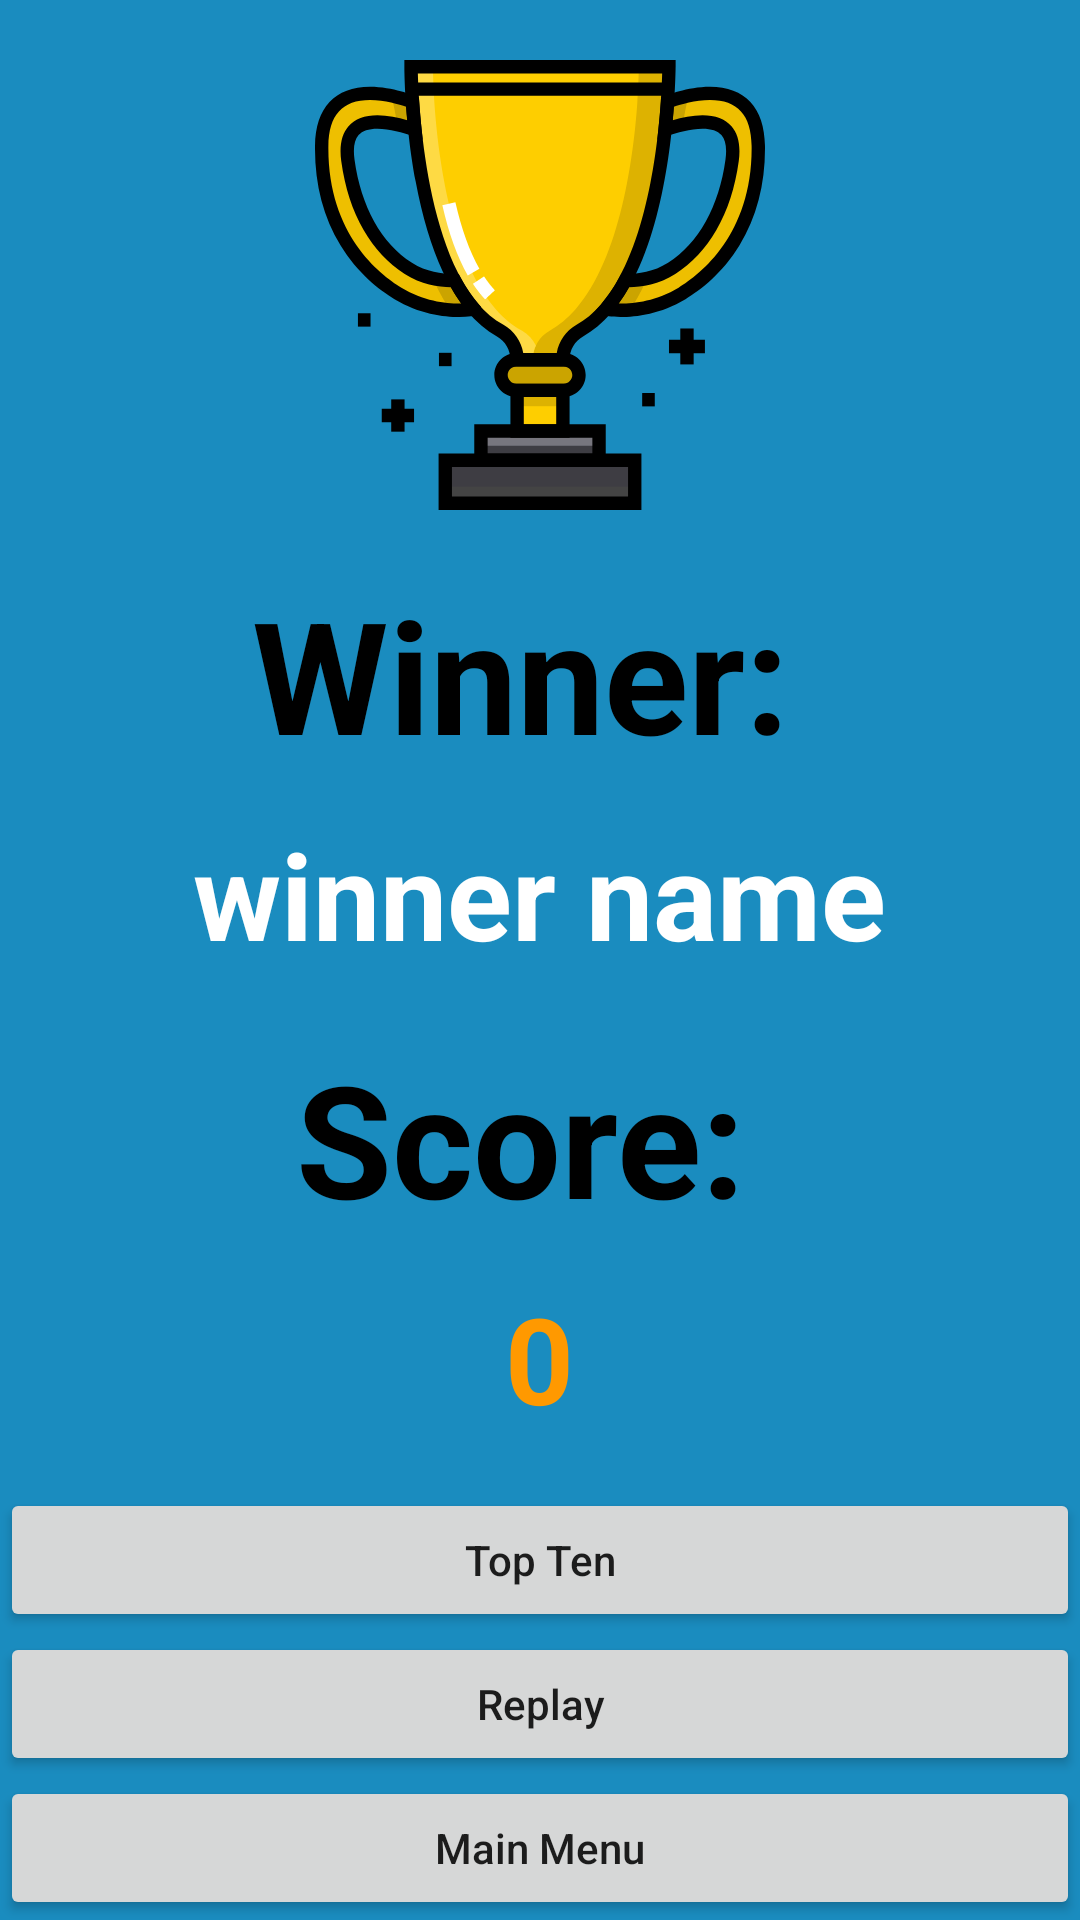

Android layout source for this screen:
<!-- AndroidManifest.xml: application theme Theme.Card_Wars -->
<!-- res/layout/activity_winner.xml -->
<?xml version="1.0" encoding="utf-8"?>
<RelativeLayout
    xmlns:android="http://schemas.android.com/apk/res/android"
    xmlns:app="http://schemas.android.com/apk/res-auto"
    xmlns:tools="http://schemas.android.com/tools"
    android:layout_width="match_parent"
    android:layout_height="match_parent"
    android:background="@color/backgroundColor"
    tools:context=".activities.Activity_Winner"
    >

    <ImageView
        android:id="@+id/winner_IMG_trophy"
        android:layout_width="150dp"
        android:layout_height="150dp"
        android:layout_marginTop="20dp"
        android:layout_centerHorizontal="true"
        android:src="@drawable/ic_trophy"/>

    <TextView
        android:id="@+id/winner_LBL_title_winner"
        android:layout_width="wrap_content"
        android:layout_height="wrap_content"
        android:layout_below="@id/winner_IMG_trophy"
        android:layout_centerHorizontal="true"
        android:layout_marginTop="20dp"
        android:textColor="@color/titleColor"
        android:textSize="52sp"
        android:textStyle="bold"
        android:text="Winner: "/>

    <TextView
        android:id="@+id/winner_LBL_name"
        android:layout_width="wrap_content"
        android:layout_height="wrap_content"
        android:layout_below="@id/winner_LBL_title_winner"
        android:layout_centerHorizontal="true"
        android:layout_marginTop="12dp"
        android:textColor="@color/nameColor"
        android:textSize="40sp"
        android:textStyle="bold"
        android:text="winner name"
        />

    <TextView
        android:id="@+id/winner_LBL_title_score"
        android:layout_width="wrap_content"
        android:layout_height="wrap_content"
        android:layout_below="@id/winner_LBL_name"
        android:layout_centerHorizontal="true"
        android:layout_marginTop="20dp"
        android:textColor="@color/titleColor"
        android:textSize="52sp"
        android:textStyle="bold"
        android:text="Score: "/>

    <TextView
        android:id="@+id/winner_LBL_score"
        android:layout_width="wrap_content"
        android:layout_height="wrap_content"
        android:layout_below="@id/winner_LBL_title_score"
        android:layout_centerHorizontal="true"
        android:layout_marginTop="12dp"
        android:textColor="@color/scoreColor"
        android:textSize="40sp"
        android:textStyle="bold"
        android:text="0"
        />

    <Button
        android:id="@+id/winner_BTN_topTen"
        android:layout_width="match_parent"
        android:layout_height="wrap_content"
        android:layout_above="@+id/winner_BTN_replay"
        android:padding="12dp"
        android:textAllCaps="false"
        android:text="Top Ten"/>

    <Button
        android:id="@+id/winner_BTN_replay"
        android:layout_width="match_parent"
        android:layout_height="wrap_content"
        android:layout_above="@+id/winner_BTN_close"
        android:padding="12dp"
        android:textAllCaps="false"
        android:text="Replay"/>

    <Button
        android:id="@+id/winner_BTN_close"
        android:layout_width="match_parent"
        android:layout_height="wrap_content"
        android:layout_alignParentBottom="true"
        android:padding="12dp"
        android:textAllCaps="false"
        android:text="Main Menu"/>

</RelativeLayout>
<!-- resources referenced by this layout -->
<resources>
  <color name="backgroundColor">#1A8CBF</color>
  <color name="nameColor">#FFFFFFFF</color>
  <color name="scoreColor">#FF9900</color>
  <color name="titleColor">#FF000000</color>
  <!-- drawable ic_trophy: vector/xml drawable (drawable, 10247 chars, omitted) -->
  <style name="Theme.Card_Wars" parent="Theme.MaterialComponents.DayNight.NoActionBar">
          
          <item name="colorPrimary">@color/purple_500</item>
          <item name="colorPrimaryVariant">@color/purple_700</item>
          <item name="colorOnPrimary">@color/white</item>
          
          <item name="colorSecondary">@color/teal_200</item>
          <item name="colorSecondaryVariant">@color/teal_700</item>
          <item name="colorOnSecondary">@color/black</item>
          
          <item name="android:statusBarColor" tools:targetApi="l">?attr/colorPrimaryVariant</item>
          
      </style>
  <color name="purple_500">#FF6200EE</color>
  <color name="purple_700">#FF3700B3</color>
  <color name="white">#FFFFFFFF</color>
  <color name="teal_200">#FF03DAC5</color>
  <color name="teal_700">#FF018786</color>
  <color name="black">#FF000000</color>
</resources>
